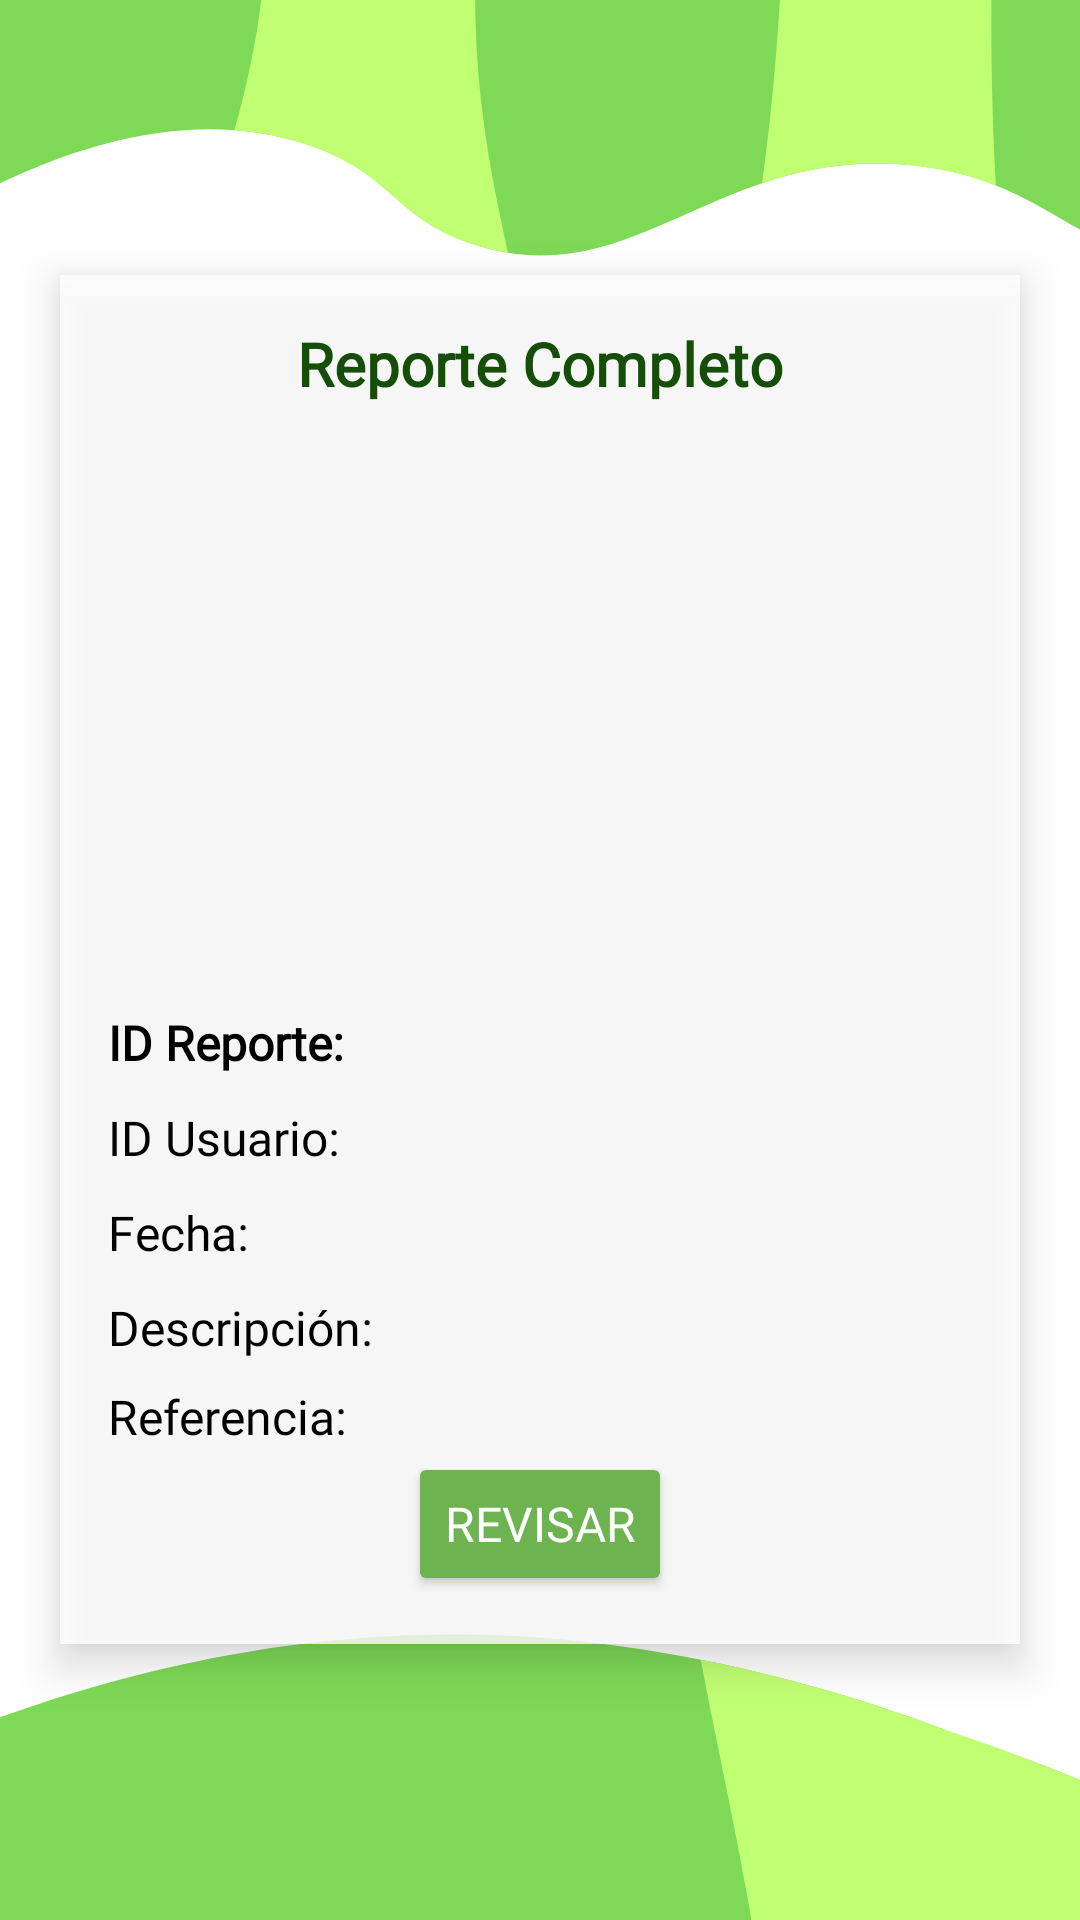

Here is an Android app screen rendered from its layout file. Give the layout XML and the strings, colors and styles it references.
<!-- AndroidManifest.xml: application theme Theme.ECOALERTA -->
<!-- res/layout/activity_gestionar_reporte_ui.xml -->
<FrameLayout xmlns:android="http://schemas.android.com/apk/res/android"
    android:layout_width="match_parent"
    android:layout_height="match_parent">

    
    <ImageView
        android:id="@+id/imgvFondo"
        android:layout_width="match_parent"
        android:layout_height="match_parent"
        android:scaleType="centerCrop"
        android:src="@drawable/carga_ui" /> 

    
    <LinearLayout
        android:layout_width="320dp"
        android:layout_height="wrap_content"
        android:layout_gravity="center"
        android:background="#CCFFFFFF"
        android:elevation="8dp"
        android:orientation="vertical"
        android:padding="16dp"
        android:gravity="center_horizontal"> 

        
        <TextView
            android:id="@+id/tvTituloReporte"
            android:layout_width="wrap_content"
            android:layout_height="wrap_content"
            android:layout_marginBottom="20dp"
            android:fontFamily="@font/adlam_display"
            android:text="Reporte Completo"
            android:textColor="#144E07"
            android:textSize="20sp"
            android:textStyle="bold" />

        
        <ImageView
            android:id="@+id/imgvReporte"
            android:layout_width="match_parent"
            android:layout_height="162dp"
            android:layout_marginBottom="20dp"
            android:scaleType="centerCrop" />

        
        <TextView
            android:id="@+id/tvIdReporte"
            android:layout_width="match_parent"
            android:layout_height="wrap_content"
            android:layout_marginBottom="10dp"
            android:fontFamily="@font/adlam_display"
            android:text="ID Reporte: "
            android:textColor="#000000"
            android:textSize="16sp"
            android:textStyle="bold" />

        
        <TextView
            android:id="@+id/tvIdUsuario"
            android:layout_width="match_parent"
            android:layout_height="wrap_content"
            android:layout_marginBottom="10dp"
            android:fontFamily="@font/adlam_display"
            android:text="ID Usuario: "
            android:textColor="#000000"
            android:textSize="16sp" />

        
        <TextView
            android:id="@+id/tvFecha"
            android:layout_width="match_parent"
            android:layout_height="wrap_content"
            android:layout_marginBottom="10dp"
            android:fontFamily="@font/adlam_display"
            android:text="Fecha: "
            android:textColor="#000000"
            android:textSize="16sp" />

        
        <TextView
            android:id="@+id/tvDescripcion"
            android:layout_width="match_parent"
            android:layout_height="wrap_content"
            android:layout_marginBottom="8dp"
            android:fontFamily="@font/adlam_display"
            android:text="Descripción: "
            android:textColor="#000000"
            android:textSize="16sp" />

        
        <TextView
            android:id="@+id/tvReferencia"
            android:layout_width="match_parent"
            android:layout_height="wrap_content"
            android:layout_marginBottom="1dp"
            android:fontFamily="@font/adlam_display"
            android:text="Referencia: "
            android:textColor="#000000"
            android:textSize="16sp" />

        
        <Button
            android:id="@+id/btnRevisarReporte"
            android:layout_width="wrap_content"
            android:layout_height="wrap_content"
            android:layout_gravity="center"
            android:backgroundTint="#6DB34F"
            android:fontFamily="@font/adlam_display"
            android:padding="10dp"
            android:text="Revisar"
            android:textColor="#FFFFFF"
            android:textSize="16sp" />

    </LinearLayout>

</FrameLayout>
<!-- resources referenced by this layout -->
<resources>
  <!-- drawable carga_ui: png bitmap (drawable, 28068 bytes) -->
  <style name="Theme.ECOALERTA" parent="Base.Theme.ECOALERTA" />
  <style name="Base.Theme.ECOALERTA" parent="Theme.Material3.DayNight.NoActionBar">
          
          
      </style>
</resources>
